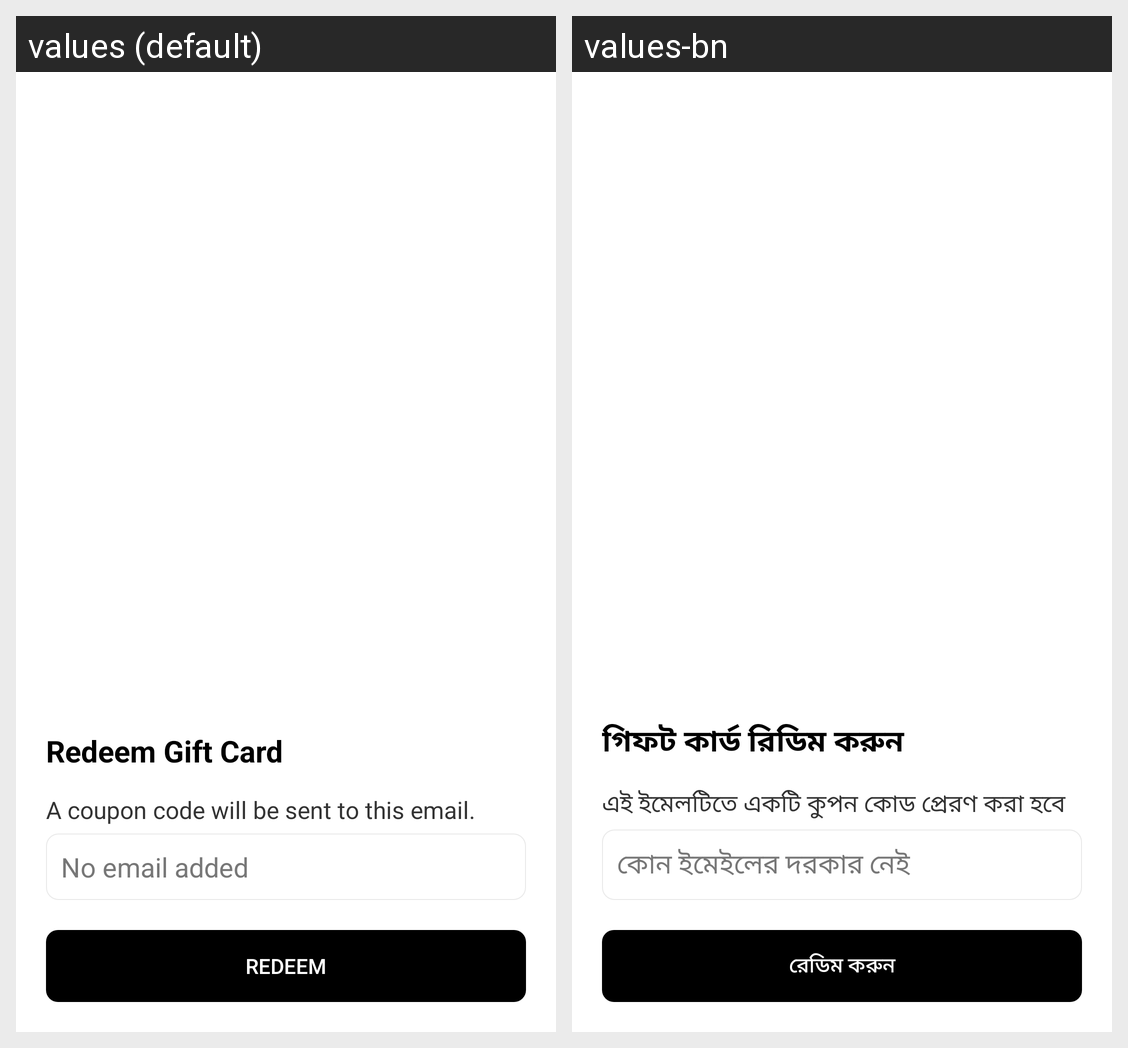

Strings drawn on this Android screen and how each of the app's shown locales translates them:
Android screen res/layout/bottom_sheet_gift_card_redeem.xml rendered under 2 locales, left to right: values (default), values-bn. Device: Nexus 5 (rendered at 1080×1920; each locale shown at half size, 540×960, under a caption strip naming it); theme AppTheme.
Strings drawn on this screen, with the default value and each locale's value (text and hints the layout hard-codes, and strings that could not be matched under every locale, appear in the picture but are not listed):

redeem_gift_card
  values: Redeem Gift Card
  values-bn: গিফট কার্ড রিডিম করুন

a_coupon_code_will_be_sent_to_this_email
  values: A coupon code will be sent to this email.
  values-bn: এই ইমেলটিতে একটি কুপন কোড প্রেরণ করা হবে

no_email_added
  values: No email added
  values-bn: কোন ইমেইলের দরকার নেই

redeem
  values: REDEEM
  values-bn: রেডিম করুন
